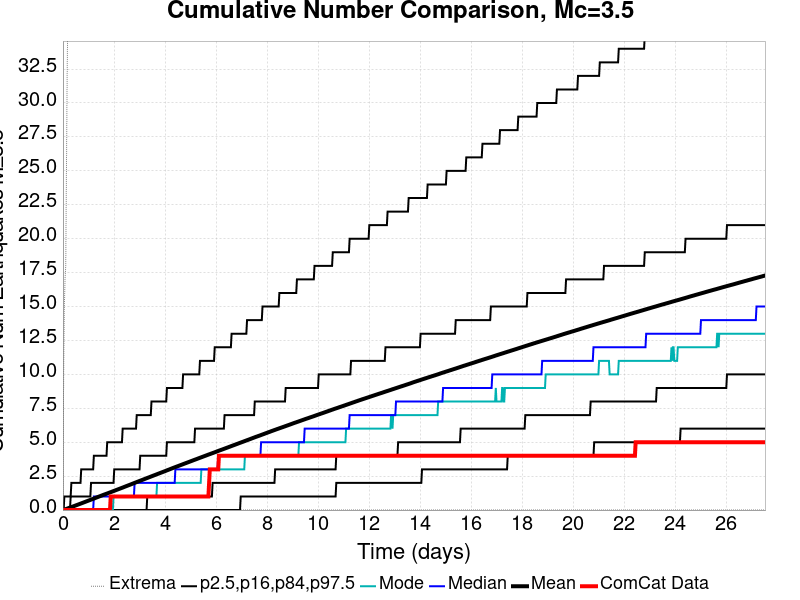

The table this chart was drawn from, first rows:
Time (days), ComCat Data, Simulation Mean, Simulation Median, Simulation Mode, Simulation Minimum, Simulation Maximum, 2.5 %-ile, 16 %-ile, 84 %-ile, 97.5 %-ile
0.0, 0.0, 0.0, 0.0, 0.0, 0.0, 0.0, 0.0, 0.0, 0.0, 0.0
0.02755, 0.0, 0.017, 0.0, 0.0, 0.0, 10.0, 0.0, 0.0, 0.0, 0.0
0.05509, 0.0, 0.03445, 0.0, 0.0, 0.0, 15.0, 0.0, 0.0, 0.0, 1.0
0.08264, 0.0, 0.05155, 0.0, 0.0, 0.0, 17.0, 0.0, 0.0, 0.0, 1.0
0.1102, 0.0, 0.06913, 0.0, 0.0, 0.0, 18.0, 0.0, 0.0, 0.0, 1.0
0.1377, 0.0, 0.08741, 0.0, 0.0, 0.0, 25.0, 0.0, 0.0, 0.0, 1.0
0.1653, 0.0, 0.1068, 0.0, 0.0, 0.0, 32.0, 0.0, 0.0, 0.0, 1.0
0.1928, 0.0, 0.1258, 0.0, 0.0, 0.0, 37.0, 0.0, 0.0, 0.0, 1.0
0.2204, 0.0, 0.1447, 0.0, 0.0, 0.0, 39.0, 0.0, 0.0, 0.0, 1.0
0.2479, 0.0, 0.1637, 0.0, 0.0, 0.0, 44.0, 0.0, 0.0, 0.0, 1.0
0.2755, 0.0, 0.1821, 0.0, 0.0, 0.0, 44.0, 0.0, 0.0, 0.0, 1.0
0.303, 0.0, 0.2012, 0.0, 0.0, 0.0, 47.0, 0.0, 0.0, 1.0, 1.0
0.3305, 0.0, 0.2197, 0.0, 0.0, 0.0, 61.0, 0.0, 0.0, 1.0, 2.0
0.3581, 0.0, 0.2391, 0.0, 0.0, 0.0, 81.0, 0.0, 0.0, 1.0, 2.0
0.3856, 0.0, 0.258, 0.0, 0.0, 0.0, 91.0, 0.0, 0.0, 1.0, 2.0
0.4132, 0.0, 0.2768, 0.0, 0.0, 0.0, 98.0, 0.0, 0.0, 1.0, 2.0
0.4407, 0.0, 0.2964, 0.0, 0.0, 0.0, 107.0, 0.0, 0.0, 1.0, 2.0
0.4683, 0.0, 0.3168, 0.0, 0.0, 0.0, 112.0, 0.0, 0.0, 1.0, 2.0
0.4958, 0.0, 0.3362, 0.0, 0.0, 0.0, 121.0, 0.0, 0.0, 1.0, 2.0
0.5234, 0.0, 0.3555, 0.0, 0.0, 0.0, 127.0, 0.0, 0.0, 1.0, 2.0
0.5509, 0.0, 0.3745, 0.0, 0.0, 0.0, 133.0, 0.0, 0.0, 1.0, 2.0
0.5785, 0.0, 0.3942, 0.0, 0.0, 0.0, 137.0, 0.0, 0.0, 1.0, 2.0
0.606, 0.0, 0.4133, 0.0, 0.0, 0.0, 139.0, 0.0, 0.0, 1.0, 2.0
0.6335, 0.0, 0.4331, 0.0, 0.0, 0.0, 143.0, 0.0, 0.0, 1.0, 2.0
0.6611, 0.0, 0.4528, 0.0, 0.0, 0.0, 148.0, 0.0, 0.0, 1.0, 2.0
0.6886, 0.0, 0.4718, 0.0, 0.0, 0.0, 148.0, 0.0, 0.0, 1.0, 2.0
0.7162, 0.0, 0.4916, 0.0, 0.0, 0.0, 154.0, 0.0, 0.0, 1.0, 3.0
0.7437, 0.0, 0.5112, 0.0, 0.0, 0.0, 160.0, 0.0, 0.0, 1.0, 3.0
0.7713, 0.0, 0.5305, 0.0, 0.0, 0.0, 167.0, 0.0, 0.0, 1.0, 3.0
0.7988, 0.0, 0.5499, 0.0, 0.0, 0.0, 173.0, 0.0, 0.0, 1.0, 3.0
0.8264, 0.0, 0.5706, 0.0, 0.0, 0.0, 183.0, 0.0, 0.0, 1.0, 3.0
0.8539, 0.0, 0.5902, 0.0, 0.0, 0.0, 186.0, 0.0, 0.0, 1.0, 3.0
0.8815, 0.0, 0.6097, 0.0, 0.0, 0.0, 190.0, 0.0, 0.0, 1.0, 3.0
0.909, 0.0, 0.6302, 0.0, 0.0, 0.0, 191.0, 0.0, 0.0, 1.0, 3.0
0.9366, 0.0, 0.65, 0.0, 0.0, 0.0, 191.0, 0.0, 0.0, 1.0, 3.0
0.9641, 0.0, 0.6697, 0.0, 0.0, 0.0, 193.0, 0.0, 0.0, 1.0, 3.0
0.9916, 0.0, 0.6896, 0.0, 0.0, 0.0, 195.0, 0.0, 0.0, 1.0, 3.0
1.019, 0.0, 0.7094, 0.0, 0.0, 0.0, 199.0, 0.0, 0.0, 1.0, 3.0
1.047, 0.0, 0.7289, 0.0, 0.0, 0.0, 200.0, 0.0, 0.0, 1.0, 3.0
1.074, 0.0, 0.7483, 0.0, 0.0, 0.0, 200.0, 0.0, 0.0, 1.0, 3.0
1.102, 0.0, 0.7692, 0.0, 0.0, 0.0, 201.0, 0.0, 0.0, 2.0, 3.0
1.129, 0.0, 0.789, 0.0, 0.0, 0.0, 202.0, 0.0, 0.0, 2.0, 3.0
1.157, 0.0, 0.8079, 0.0, 0.0, 0.0, 204.0, 0.0, 0.0, 2.0, 3.0
1.184, 0.0, 0.8275, 0.0, 0.0, 0.0, 208.0, 0.0, 0.0, 2.0, 3.0
1.212, 0.0, 0.847, 1.0, 0.0, 0.0, 208.0, 0.0, 0.0, 2.0, 4.0
1.24, 0.0, 0.8681, 1.0, 0.0, 0.0, 210.0, 0.0, 0.0, 2.0, 4.0
1.267, 0.0, 0.8885, 1.0, 0.0, 0.0, 213.0, 0.0, 0.0, 2.0, 4.0
1.295, 0.0, 0.9094, 1.0, 0.0, 0.0, 215.0, 0.0, 0.0, 2.0, 4.0
1.322, 0.0, 0.9291, 1.0, 0.0, 0.0, 215.0, 0.0, 0.0, 2.0, 4.0
1.35, 0.0, 0.9494, 1.0, 0.0, 0.0, 215.0, 0.0, 0.0, 2.0, 4.0
1.377, 0.0, 0.9691, 1.0, 0.0, 0.0, 215.0, 0.0, 0.0, 2.0, 4.0
1.405, 0.0, 0.9886, 1.0, 0.0, 0.0, 216.0, 0.0, 0.0, 2.0, 4.0
1.432, 0.0, 1.008, 1.0, 0.0, 0.0, 219.0, 0.0, 0.0, 2.0, 4.0
1.46, 0.0, 1.028, 1.0, 0.0, 0.0, 219.0, 0.0, 0.0, 2.0, 4.0
1.487, 0.0, 1.047, 1.0, 0.0, 0.0, 220.0, 0.0, 0.0, 2.0, 4.0
1.515, 0.0, 1.068, 1.0, 0.0, 0.0, 221.0, 0.0, 0.0, 2.0, 4.0
1.543, 0.0, 1.087, 1.0, 0.0, 0.0, 224.0, 0.0, 0.0, 2.0, 4.0
1.57, 0.0, 1.108, 1.0, 0.0, 0.0, 226.0, 0.0, 0.0, 2.0, 4.0
1.598, 0.0, 1.127, 1.0, 0.0, 0.0, 226.0, 0.0, 0.0, 2.0, 4.0
1.625, 0.0, 1.146, 1.0, 0.0, 0.0, 226.0, 0.0, 0.0, 2.0, 4.0
... 940 more rows
